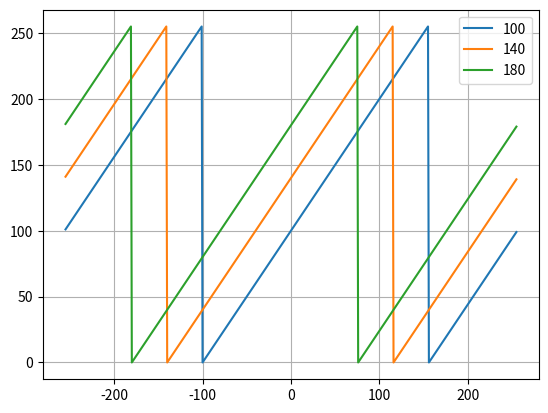

Here is the Python script that generated this plot:
# program testowy 1

import matplotlib.pyplot as pl


class CSzyfrant:

     def __init__(self,key):
        self.klucz=key

     def szyfruj(self, data):
        if data < 0:
            data = data + 256
        return ((data + self.klucz) % 256)


for k in range(100, 220, 40):
    szyfrant = CSzyfrant(k)
    x = []
    y = []

    for a in range(-255, 256, 1):
        x.append(a)
        y.append(szyfrant.szyfruj(a))

    pl.plot(x, y, label=szyfrant.klucz)

pl.grid()
pl.legend(loc='best')
pl.show()
